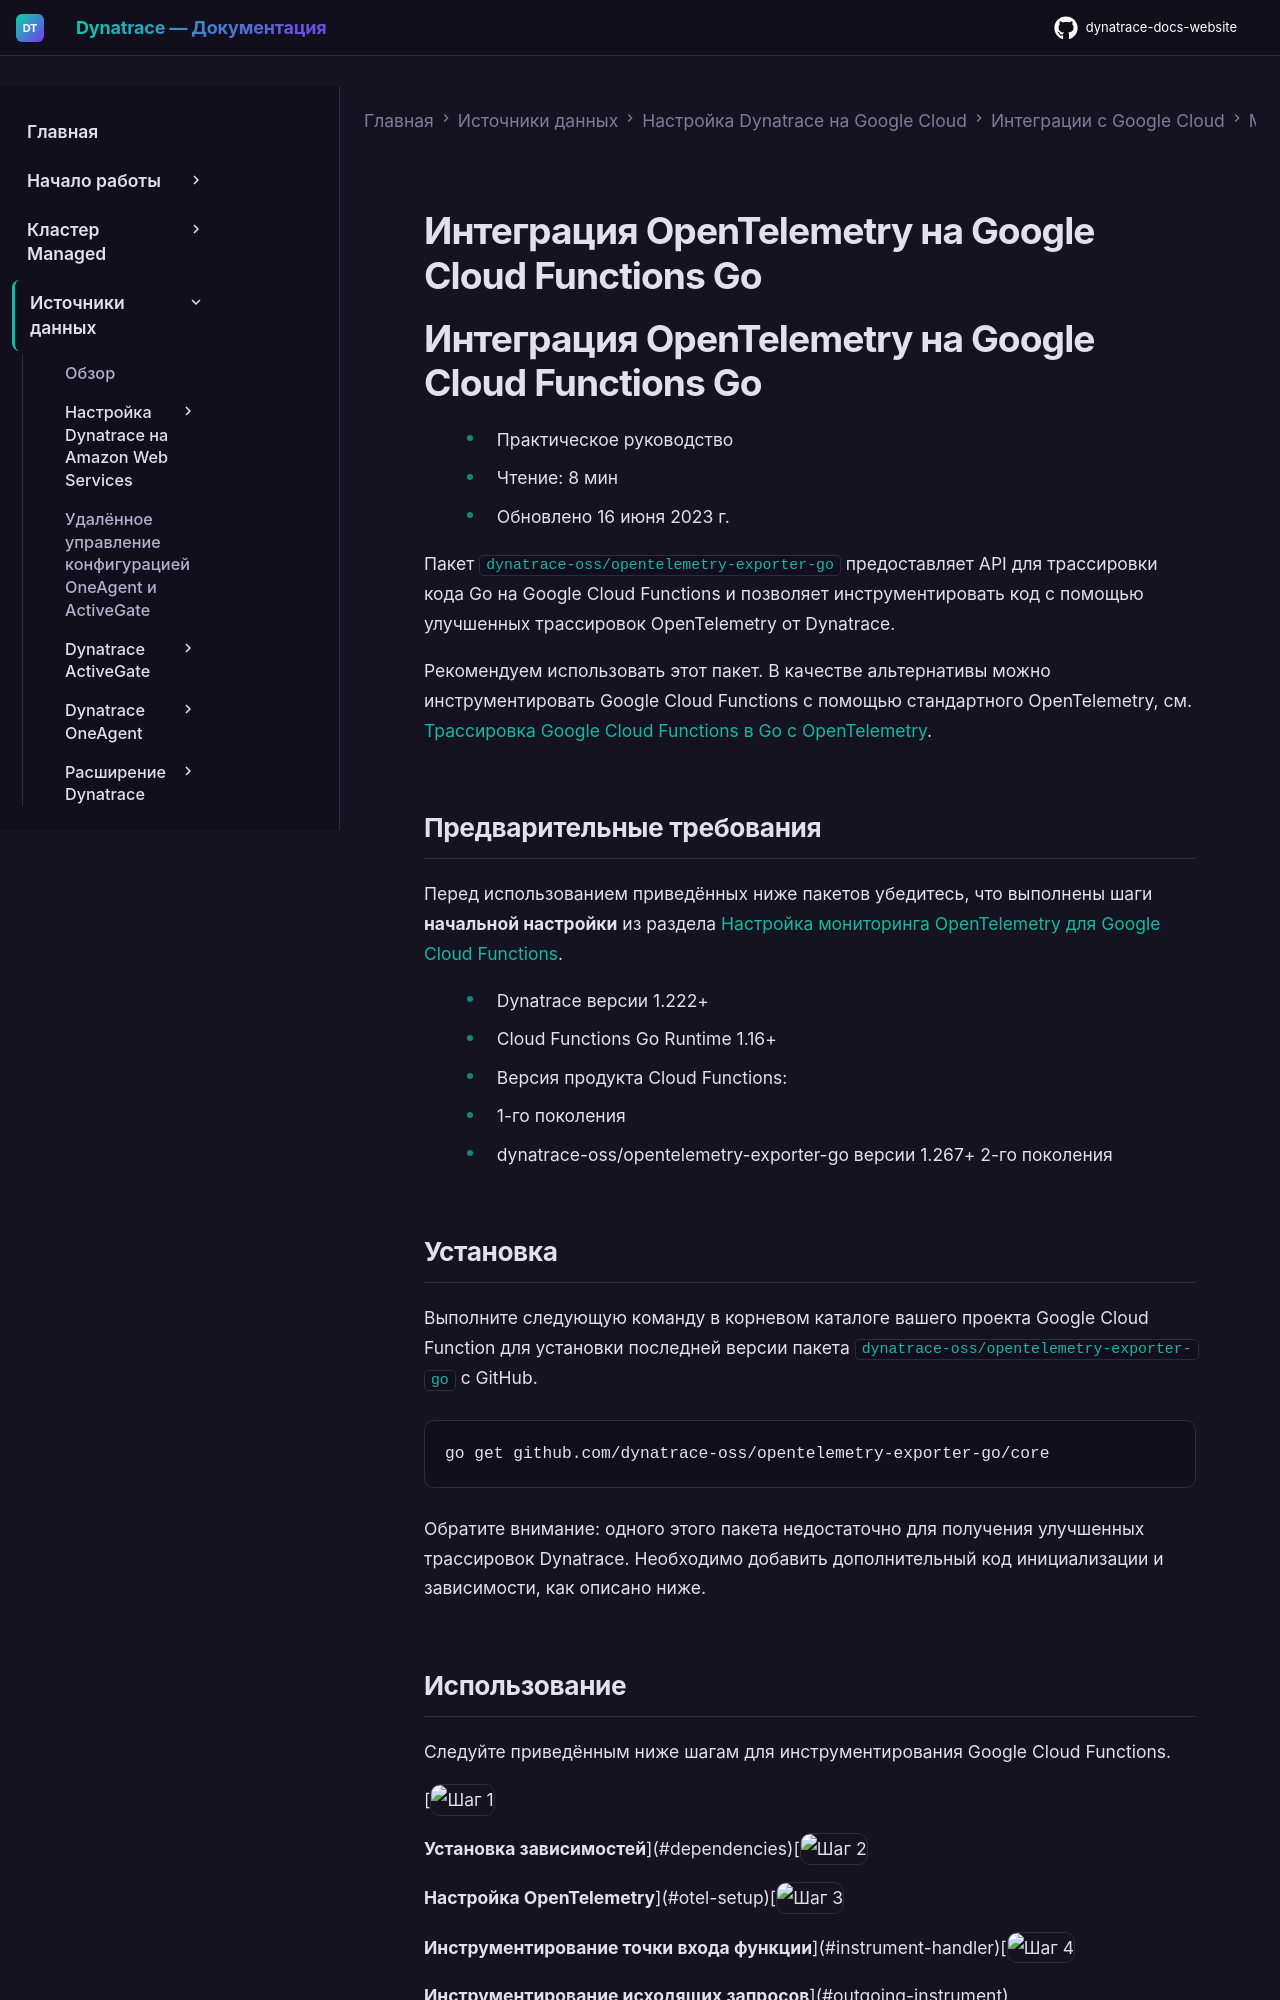

repository: Yerkebulan-Ardabayev/dynatrace-docs-website · page: managed-ru/ingest-from/google-cloud-platform/gcp-integrations/gcp-functions/opentelemetry-on-gcf-go/index.html · generator: mkdocs

---
title: Интеграция OpenTelemetry на Google Cloud Functions Go
source: https://docs.dynatrace.com/managed/ingest-from/google-cloud-platform/gcp-integrations/gcp-functions/opentelemetry-on-gcf-go
scraped: 2026-05-12T11:51:56.558434
---

# Интеграция OpenTelemetry на Google Cloud Functions Go
